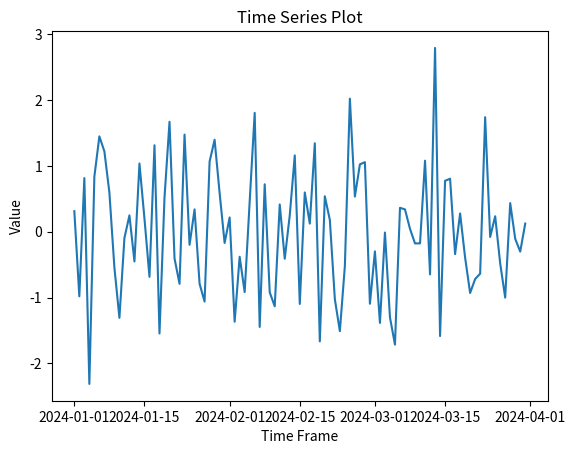

Here is the Python script that generated this plot:
import pandas as pd
import numpy as np
import matplotlib.pyplot as plt

time_index = pd.date_range(start="2024-01-01",
                           end="2024-03-31",
                           freq="D")

values = np.random.randn(len(time_index))

plt.figure()
plt.plot(time_index, values)
plt.title("Time Series Plot")
plt.xlabel("Time Frame")
plt.ylabel("Value")
plt.show()
